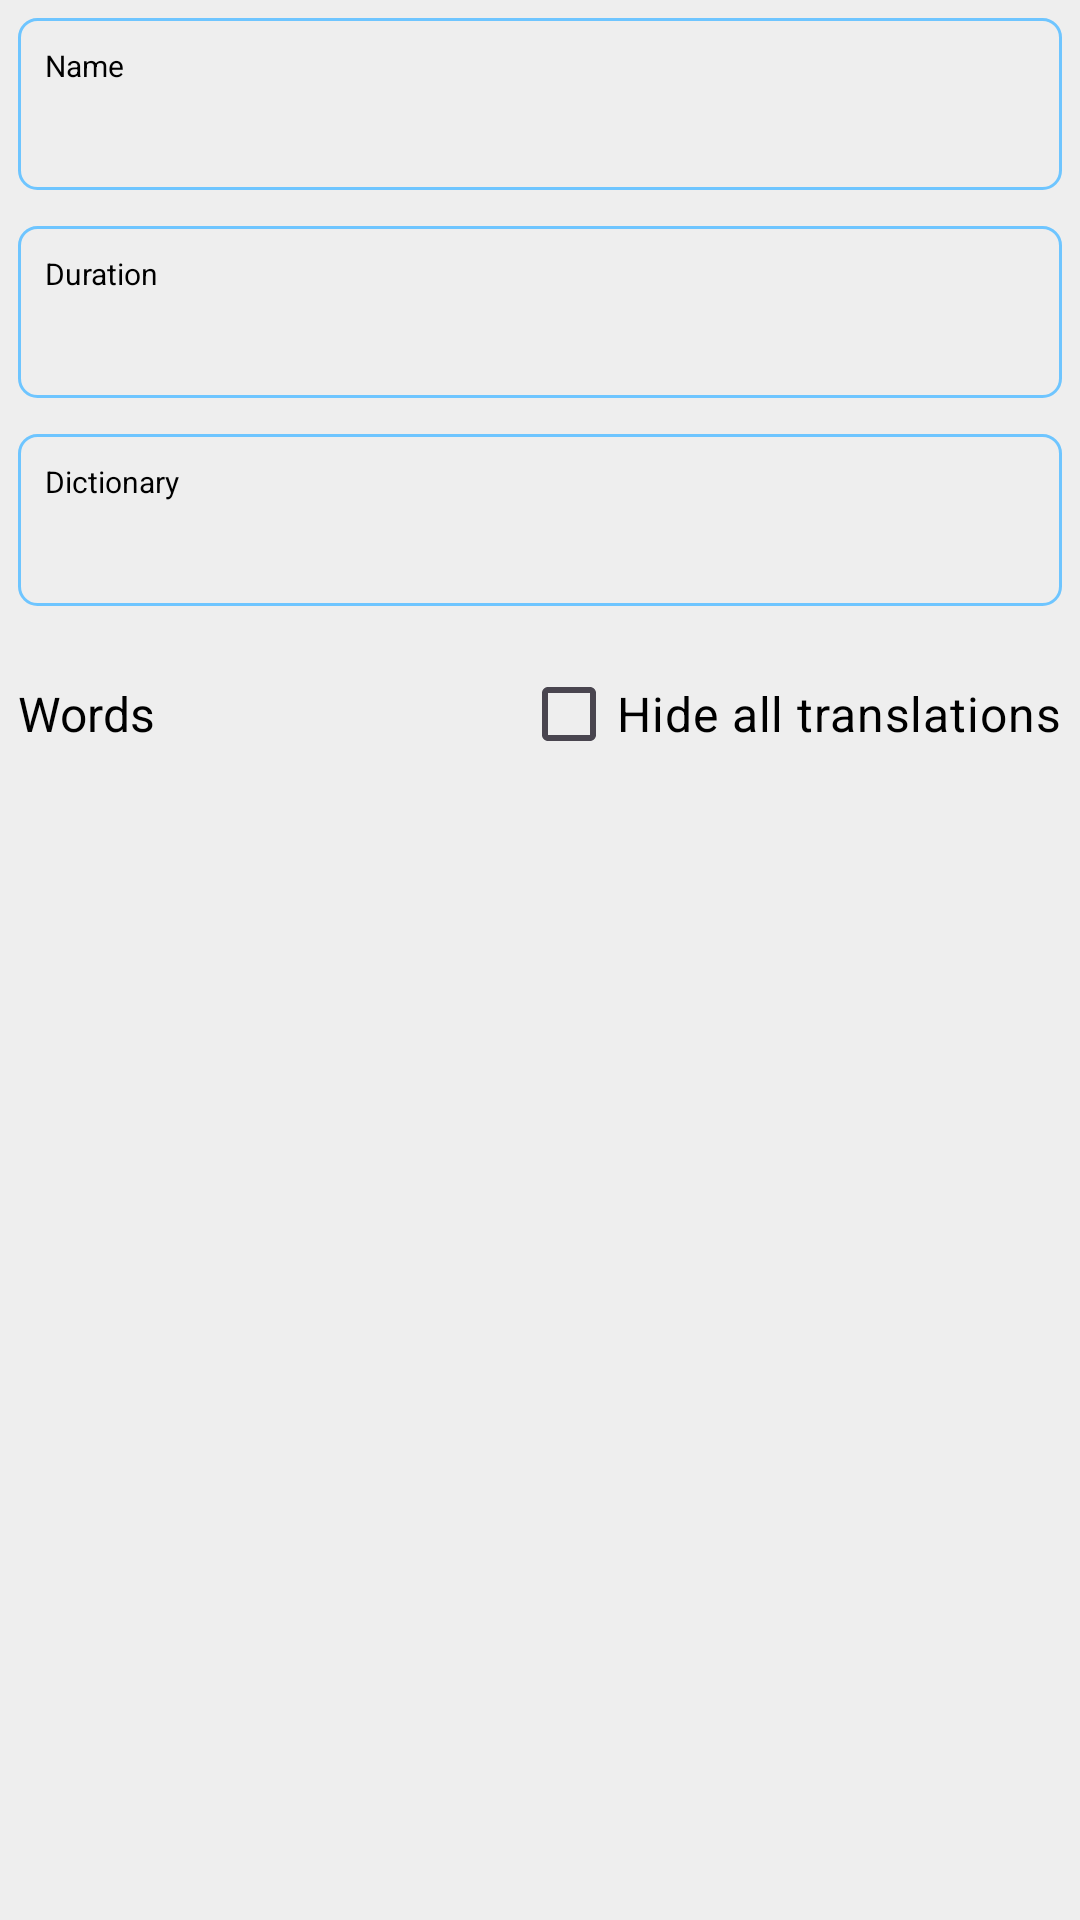

The Android layout XML behind this screen, and the referenced resources:
<!-- AndroidManifest.xml: application theme Theme.New.EasyDictionary -->
<!-- res/layout/fragment_quiz_detail.xml -->
<?xml version="1.0" encoding="utf-8"?>
<androidx.appcompat.widget.LinearLayoutCompat xmlns:android="http://schemas.android.com/apk/res/android"
    xmlns:app="http://schemas.android.com/apk/res-auto"
    xmlns:tools="http://schemas.android.com/tools"
    android:id="@+id/root"
    android:layout_width="match_parent"
    android:layout_height="match_parent"
    android:background="@color/gray_200"
    android:orientation="vertical">

    <androidx.core.widget.NestedScrollView
        android:id="@+id/parent"
        android:layout_width="match_parent"
        android:layout_height="match_parent">

        <androidx.appcompat.widget.LinearLayoutCompat
            android:layout_width="match_parent"
            android:layout_height="match_parent"
            android:orientation="vertical">

            <androidx.appcompat.widget.LinearLayoutCompat
                android:layout_width="match_parent"
                android:layout_height="match_parent"
                android:layout_margin="6dp"
                android:background="@drawable/background_round_field"
                android:orientation="vertical"
                android:padding="9dp">

                <androidx.appcompat.widget.AppCompatTextView
                    android:layout_width="match_parent"
                    android:layout_height="wrap_content"
                    android:gravity="center_vertical"
                    android:text="@string/name"
                    android:textColor="@color/main_text"
                    android:textSize="10dp" />

                <androidx.appcompat.widget.AppCompatTextView
                    android:id="@+id/name"
                    android:layout_width="match_parent"
                    android:layout_height="wrap_content"
                    android:layout_marginTop="4dp"
                    android:gravity="center_vertical"
                    android:textColor="@color/main_text"
                    android:textSize="16dp"
                    tools:text="First quiz" />
            </androidx.appcompat.widget.LinearLayoutCompat>

            <androidx.appcompat.widget.LinearLayoutCompat
                android:layout_width="match_parent"
                android:layout_height="match_parent"
                android:layout_margin="6dp"
                android:background="@drawable/background_round_field"
                android:orientation="vertical"
                android:padding="9dp">

                <androidx.appcompat.widget.AppCompatTextView
                    android:layout_width="match_parent"
                    android:layout_height="wrap_content"
                    android:gravity="center_vertical"
                    android:text="@string/duration"
                    android:textColor="@color/main_text"
                    android:textSize="10dp" />

                <androidx.appcompat.widget.AppCompatTextView
                    android:id="@+id/duration"
                    android:layout_width="match_parent"
                    android:layout_height="wrap_content"
                    android:layout_marginTop="4dp"
                    android:gravity="center_vertical"
                    android:textColor="@color/main_text"
                    android:textSize="16dp"
                    tools:text="10 seconds" />
            </androidx.appcompat.widget.LinearLayoutCompat>

            <androidx.appcompat.widget.LinearLayoutCompat
                android:layout_width="match_parent"
                android:layout_height="match_parent"
                android:layout_margin="6dp"
                android:background="@drawable/background_round_field"
                android:orientation="vertical"
                android:padding="9dp">

                <androidx.appcompat.widget.AppCompatTextView
                    android:layout_width="match_parent"
                    android:layout_height="wrap_content"
                    android:gravity="center_vertical"
                    android:text="@string/dictionary"
                    android:textColor="@color/main_text"
                    android:textSize="10dp" />

                <androidx.appcompat.widget.AppCompatTextView
                    android:id="@+id/dictionary"
                    android:layout_width="match_parent"
                    android:layout_height="wrap_content"
                    android:layout_marginTop="4dp"
                    android:gravity="center_vertical"
                    android:textColor="@color/main_text"
                    android:textSize="16dp"
                    tools:text="English - Ukrainian" />
            </androidx.appcompat.widget.LinearLayoutCompat>

            <androidx.appcompat.widget.LinearLayoutCompat
                android:layout_width="match_parent"
                android:layout_height="wrap_content"
                android:layout_margin="6dp"
                android:orientation="horizontal">

                <androidx.appcompat.widget.AppCompatTextView
                    android:id="@+id/words_count_text_view"
                    android:layout_width="match_parent"
                    android:layout_height="wrap_content"
                    android:layout_gravity="center_vertical"
                    android:layout_weight="1"
                    android:text="@string/words"
                    android:textColor="@color/main_text"
                    android:textSize="16dp" />

                <androidx.appcompat.widget.AppCompatCheckBox
                    android:id="@+id/hide_translations"
                    style="@style/Widget.App.CheckBox"
                    android:layout_width="wrap_content"
                    android:layout_height="wrap_content"
                    android:layout_gravity="center_vertical"
                    android:text="@string/hide_translations"
                    android:textColor="@color/main_text"
                    android:textSize="16dp" />
            </androidx.appcompat.widget.LinearLayoutCompat>

            <androidx.recyclerview.widget.RecyclerView
                android:id="@+id/words_recycler_view"
                android:layout_width="match_parent"
                android:layout_height="match_parent"
                android:nestedScrollingEnabled="false" />
        </androidx.appcompat.widget.LinearLayoutCompat>
    </androidx.core.widget.NestedScrollView>
</androidx.appcompat.widget.LinearLayoutCompat>
<!-- resources referenced by this layout -->
<resources>
  <color name="gray_200">#EEEEEE</color>
  <color name="main_text">#000000</color>
  <!-- drawable background_round_field (drawable) -->
  <?xml version="1.0" encoding="UTF-8"?>
  <shape xmlns:android="http://schemas.android.com/apk/res/android">
  
      <stroke
          android:width="1dp"
          android:color="@color/main_light" />
  
      <corners android:radius="6dp" />
  
  </shape>
  <string name="dictionary">Dictionary</string>
  <string name="duration">Duration</string>
  <string name="hide_translations">Hide all translations</string>
  <string name="name">Name</string>
  <string name="words">Words</string>
  <style name="Theme.New.EasyDictionary" parent="Theme.Material3.DayNight.NoActionBar">
          
          <item name="android:windowNoTitle">true</item>
          <item name="windowActionBar">false</item>
      </style>
  <color name="main_light">#6ec5ff</color>
</resources>
